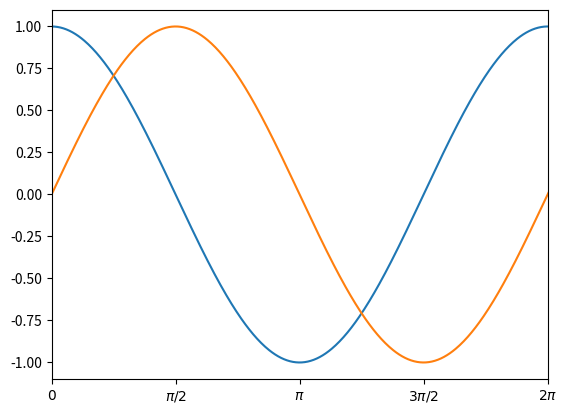

The script that saved this image:
import numpy as np

import matplotlib.pyplot as plt

x = np.linspace(0, np.pi * 4, 1000)
y1, y2 = np.cos(x), np.sin(x)

_, ax = plt.subplots()
ax.set_xlim(0, np.pi * 2)

ax.set_xticks(  # Changement des ticks
    [0, np.pi / 2, np.pi, 3 * np.pi / 2,
     2 * np.pi])
ax.set_xticklabels([
    r"$0$", r"$\pi/2$", r"$\pi$",
    r"$3\pi/2$", r"$2\pi$"])

ax.plot(x, y1)
ax.plot(x, y2)
plt.show()
